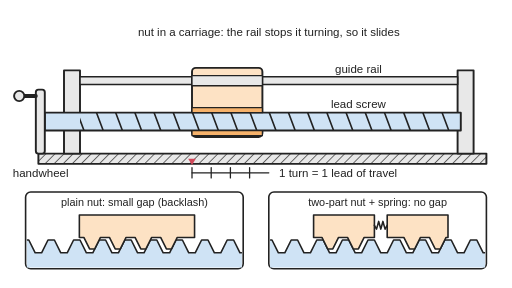
t = 0.00 s
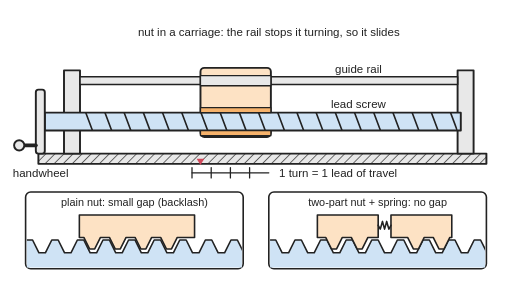
t = 0.99 s
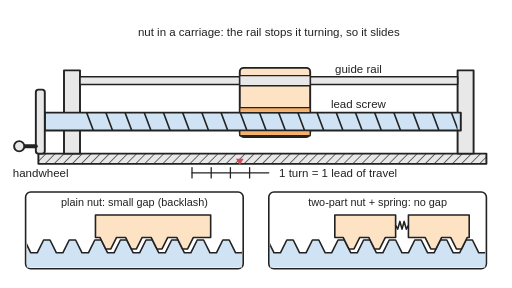
t = 1.97 s
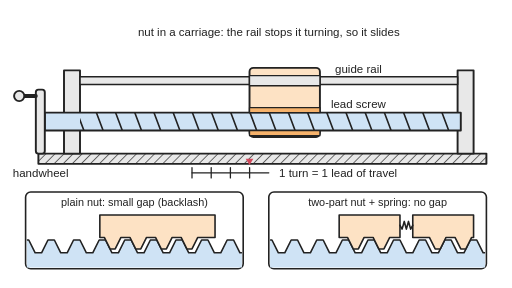
t = 3.03 s
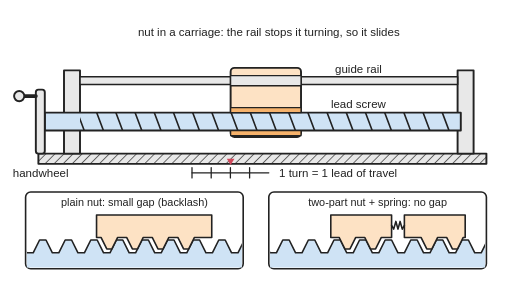
t = 3.98 s
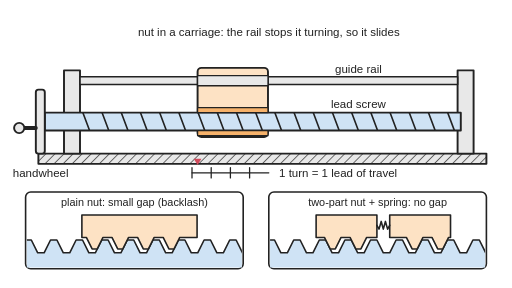
t = 5.01 s

The animated SVG that drew these frames (rendered in a browser with its animation timeline set to each time). Animation: 9 SMIL elements (animateTransform=9); one cycle of 6.00 s, repeats indefinitely.

<svg xmlns="http://www.w3.org/2000/svg" viewBox="0 0 800 450" width="800" height="450" role="img">
<title>Animated: lead screw and nut: turning the handwheel turns a threaded rod, and a nut fixed in a carriage that slides on a guide rail moves along by one lead for every turn; two close-ups show the small gap between nut and screw threads (backlash) and a spring-loaded two-part nut that presses on both thread faces to remove it; three turns move the carriage three leads and back, and the close-ups show the plain nut pausing on each reversal while the anti-backlash nut follows at once.</title>
<rect width="800" height="450" fill="#ffffff"/>
<defs>
<marker id="ah" viewBox="0 0 10 10" refX="8" refY="5" markerWidth="5" markerHeight="5" orient="auto-start-reverse"><path d="M0,0 L10,5 L0,10 z" fill="#d1495b"/></marker>
<pattern id="hatch" width="10" height="10" patternUnits="userSpaceOnUse" patternTransform="rotate(45)"><rect width="10" height="10" fill="#e8e8e8"/><line x1="0" y1="0" x2="0" y2="10" stroke="#222" stroke-width="2"/></pattern>
<clipPath id="sc"><rect x="125" y="176" width="590" height="28"/></clipPath><clipPath id="p1"><rect x="42" y="302" width="336" height="116"/></clipPath><clipPath id="p2"><rect x="422" y="302" width="336" height="116"/></clipPath>
</defs>
<g stroke-linejoin="round" stroke-linecap="round">
<rect x="60" y="240" width="700" height="16" fill="url(#hatch)" stroke="#222" stroke-width="3"/>
<rect x="100" y="110" width="25" height="130" fill="#e8e8e8" stroke="#222" stroke-width="3"/><rect x="715" y="110" width="25" height="130" fill="#e8e8e8" stroke="#222" stroke-width="3"/>
<rect x="125" y="120" width="590" height="12" fill="#e8e8e8" stroke="#222" stroke-width="2.5"/>
<g><animateTransform attributeName="transform" type="translate" values="0,0;0,0;0,0;0,0;0,0;1.1,0;3.8,0;8.1,0;13.7,0;20.4,0;28.1,0;36.4,0;45,0;53.6,0;61.9,0;69.6,0;76.3,0;81.9,0;86.2,0;88.9,0;90,0;90,0;90,0;90,0;90,0;89.5,0;87.8,0;85.2,0;81.5,0;77,0;71.7,0;65.8,0;59.3,0;52.5,0;45.6,0;38.6,0;31.7,0;25.2,0;19.2,0;13.8,0;9.1,0;5.3,0;2.5,0;0.7,0;0,0;0,0;0,0;0,0;0,0" keyTimes="0;0.0208;0.0417;0.0625;0.0833;0.1042;0.125;0.1458;0.1667;0.1875;0.2083;0.2292;0.25;0.2708;0.2917;0.3125;0.3333;0.3542;0.375;0.3958;0.4167;0.4375;0.4583;0.4792;0.5;0.5208;0.5417;0.5625;0.5833;0.6042;0.625;0.6458;0.6667;0.6875;0.7083;0.7292;0.75;0.7708;0.7917;0.8125;0.8333;0.8542;0.875;0.8958;0.9167;0.9375;0.9583;0.9792;1" dur="6s" repeatCount="indefinite"/><rect x="300" y="106" width="110" height="108" rx="6" fill="#fde2c4" stroke="#222" stroke-width="3"/><rect x="300" y="118" width="110" height="16" fill="#e8e8e8" stroke="#222" stroke-width="2"/></g>
<rect x="70" y="176" width="650" height="28" fill="#cfe3f5" stroke="#222" stroke-width="3"/>
<g clip-path="url(#sc)"><g><animateTransform attributeName="transform" type="translate" values="0,0;0,0;0,0;0,0;0,0;1.1,0;3.8,0;8.1,0;13.7,0;20.4,0;28.1,0;36.4,0;45,0;53.6,0;61.9,0;69.6,0;76.3,0;81.9,0;86.2,0;88.9,0;90,0;90,0;90,0;90,0;90,0;89.5,0;87.8,0;85.2,0;81.5,0;77,0;71.7,0;65.8,0;59.3,0;52.5,0;45.6,0;38.6,0;31.7,0;25.2,0;19.2,0;13.8,0;9.1,0;5.3,0;2.5,0;0.7,0;0,0;0,0;0,0;0,0;0,0" keyTimes="0;0.0208;0.0417;0.0625;0.0833;0.1042;0.125;0.1458;0.1667;0.1875;0.2083;0.2292;0.25;0.2708;0.2917;0.3125;0.3333;0.3542;0.375;0.3958;0.4167;0.4375;0.4583;0.4792;0.5;0.5208;0.5417;0.5625;0.5833;0.6042;0.625;0.6458;0.6667;0.6875;0.7083;0.7292;0.75;0.7708;0.7917;0.8125;0.8333;0.8542;0.875;0.8958;0.9167;0.9375;0.9583;0.9792;1" dur="6s" repeatCount="indefinite"/><line x1="30" y1="174" x2="42" y2="206" stroke="#222" stroke-width="2.5"/><line x1="60" y1="174" x2="72" y2="206" stroke="#222" stroke-width="2.5"/><line x1="90" y1="174" x2="102" y2="206" stroke="#222" stroke-width="2.5"/><line x1="120" y1="174" x2="132" y2="206" stroke="#222" stroke-width="2.5"/><line x1="150" y1="174" x2="162" y2="206" stroke="#222" stroke-width="2.5"/><line x1="180" y1="174" x2="192" y2="206" stroke="#222" stroke-width="2.5"/><line x1="210" y1="174" x2="222" y2="206" stroke="#222" stroke-width="2.5"/><line x1="240" y1="174" x2="252" y2="206" stroke="#222" stroke-width="2.5"/><line x1="270" y1="174" x2="282" y2="206" stroke="#222" stroke-width="2.5"/><line x1="300" y1="174" x2="312" y2="206" stroke="#222" stroke-width="2.5"/><line x1="330" y1="174" x2="342" y2="206" stroke="#222" stroke-width="2.5"/><line x1="360" y1="174" x2="372" y2="206" stroke="#222" stroke-width="2.5"/><line x1="390" y1="174" x2="402" y2="206" stroke="#222" stroke-width="2.5"/><line x1="420" y1="174" x2="432" y2="206" stroke="#222" stroke-width="2.5"/><line x1="450" y1="174" x2="462" y2="206" stroke="#222" stroke-width="2.5"/><line x1="480" y1="174" x2="492" y2="206" stroke="#222" stroke-width="2.5"/><line x1="510" y1="174" x2="522" y2="206" stroke="#222" stroke-width="2.5"/><line x1="540" y1="174" x2="552" y2="206" stroke="#222" stroke-width="2.5"/><line x1="570" y1="174" x2="582" y2="206" stroke="#222" stroke-width="2.5"/><line x1="600" y1="174" x2="612" y2="206" stroke="#222" stroke-width="2.5"/><line x1="630" y1="174" x2="642" y2="206" stroke="#222" stroke-width="2.5"/><line x1="660" y1="174" x2="672" y2="206" stroke="#222" stroke-width="2.5"/><line x1="690" y1="174" x2="702" y2="206" stroke="#222" stroke-width="2.5"/><line x1="720" y1="174" x2="732" y2="206" stroke="#222" stroke-width="2.5"/><line x1="750" y1="174" x2="762" y2="206" stroke="#222" stroke-width="2.5"/></g></g>
<g><animateTransform attributeName="transform" type="translate" values="0,0;0,0;0,0;0,0;0,0;1.1,0;3.8,0;8.1,0;13.7,0;20.4,0;28.1,0;36.4,0;45,0;53.6,0;61.9,0;69.6,0;76.3,0;81.9,0;86.2,0;88.9,0;90,0;90,0;90,0;90,0;90,0;89.5,0;87.8,0;85.2,0;81.5,0;77,0;71.7,0;65.8,0;59.3,0;52.5,0;45.6,0;38.6,0;31.7,0;25.2,0;19.2,0;13.8,0;9.1,0;5.3,0;2.5,0;0.7,0;0,0;0,0;0,0;0,0;0,0" keyTimes="0;0.0208;0.0417;0.0625;0.0833;0.1042;0.125;0.1458;0.1667;0.1875;0.2083;0.2292;0.25;0.2708;0.2917;0.3125;0.3333;0.3542;0.375;0.3958;0.4167;0.4375;0.4583;0.4792;0.5;0.5208;0.5417;0.5625;0.5833;0.6042;0.625;0.6458;0.6667;0.6875;0.7083;0.7292;0.75;0.7708;0.7917;0.8125;0.8333;0.8542;0.875;0.8958;0.9167;0.9375;0.9583;0.9792;1" dur="6s" repeatCount="indefinite"/><rect x="300" y="168" width="110" height="8" fill="#f6b26b" stroke="#222" stroke-width="2"/><rect x="300" y="204" width="110" height="8" fill="#f6b26b" stroke="#222" stroke-width="2"/></g>
<rect x="56" y="140" width="14" height="100" rx="4" fill="#e8e8e8" stroke="#222" stroke-width="3"/>
<g transform="translate(0,-40)"><animateTransform attributeName="transform" type="translate" values="0,-40;0,-40;0,-40;0,-39.6;0,-38;0,-33.7;0,-25.4;0,-12.1;0,5.3;0,23.7;0,37.1;0,39;0,25.6;0,0;0,-26.7;0,-39.9;0,-30.5;0,-2.6;0,27.2;0,40;0,27.2;0,-2.6;0,-30.5;0,-39.9;0,-26.7;0,0;0,25.6;0,39;0,37.1;0,23.7;0,5.3;0,-12.1;0,-25.4;0,-33.7;0,-38;0,-39.6;0,-40;0,-40;0,-40;0,-40;0,-39.6;0,-38;0,-33.7;0,-25.4;0,-12.1;0,5.3;0,23.7;0,37.1;0,39;0,25.6;0,0;0,-26.7;0,-39.9;0,-30.5;0,-2.6;0,27.2;0,40;0,27.2;0,-2.6;0,-30.5;0,-39.9;0,-26.7;0,0;0,25.6;0,39;0,37.1;0,23.7;0,5.3;0,-12.1;0,-25.4;0,-33.7;0,-38;0,-39.6;0,-40;0,-40;0,-40" keyTimes="0;0.08;0.0894;0.0989;0.1083;0.1178;0.1272;0.1367;0.1461;0.1556;0.165;0.1744;0.1839;0.1933;0.2028;0.2122;0.2217;0.2311;0.2406;0.25;0.2594;0.2689;0.2783;0.2878;0.2972;0.3067;0.3161;0.3256;0.335;0.3444;0.3539;0.3633;0.3728;0.3822;0.3917;0.4011;0.4106;0.42;0.5;0.5117;0.5233;0.535;0.5467;0.5583;0.57;0.5817;0.5933;0.605;0.6167;0.6283;0.64;0.6517;0.6633;0.675;0.6867;0.6983;0.71;0.7217;0.7333;0.745;0.7567;0.7683;0.78;0.7917;0.8033;0.815;0.8267;0.8383;0.85;0.8617;0.8733;0.885;0.8967;0.9083;0.92;1" dur="6s" repeatCount="indefinite"/><line x1="56" y1="190" x2="34" y2="190" stroke="#222" stroke-width="6"/><circle cx="30" cy="190" r="8" fill="#e8e8e8" stroke="#222" stroke-width="3"/></g>
<line x1="300" y1="270" x2="420" y2="270" stroke="#222" stroke-width="2"/><line x1="300" y1="262" x2="300" y2="278" stroke="#222" stroke-width="2"/><line x1="330" y1="262" x2="330" y2="278" stroke="#222" stroke-width="2"/><line x1="360" y1="262" x2="360" y2="278" stroke="#222" stroke-width="2"/><line x1="390" y1="262" x2="390" y2="278" stroke="#222" stroke-width="2"/>
<g><animateTransform attributeName="transform" type="translate" values="0,0;0,0;0,0;0,0;0,0;1.1,0;3.8,0;8.1,0;13.7,0;20.4,0;28.1,0;36.4,0;45,0;53.6,0;61.9,0;69.6,0;76.3,0;81.9,0;86.2,0;88.9,0;90,0;90,0;90,0;90,0;90,0;89.5,0;87.8,0;85.2,0;81.5,0;77,0;71.7,0;65.8,0;59.3,0;52.5,0;45.6,0;38.6,0;31.7,0;25.2,0;19.2,0;13.8,0;9.1,0;5.3,0;2.5,0;0.7,0;0,0;0,0;0,0;0,0;0,0" keyTimes="0;0.0208;0.0417;0.0625;0.0833;0.1042;0.125;0.1458;0.1667;0.1875;0.2083;0.2292;0.25;0.2708;0.2917;0.3125;0.3333;0.3542;0.375;0.3958;0.4167;0.4375;0.4583;0.4792;0.5;0.5208;0.5417;0.5625;0.5833;0.6042;0.625;0.6458;0.6667;0.6875;0.7083;0.7292;0.75;0.7708;0.7917;0.8125;0.8333;0.8542;0.875;0.8958;0.9167;0.9375;0.9583;0.9792;1" dur="6s" repeatCount="indefinite"/><path d="M300,258 l-6,-10 h12 z" fill="#d1495b"/></g>
<rect x="40" y="300" width="340" height="120" rx="8" fill="#ffffff" stroke="#222" stroke-width="2.5"/><rect x="420" y="300" width="340" height="120" rx="8" fill="#ffffff" stroke="#222" stroke-width="2.5"/>
<g clip-path="url(#p1)"><g transform="translate(0,0)"><animateTransform attributeName="transform" type="translate" values="0,0;0,0;0,0;0,0;0,0;0.5,0;1.7,0;3.6,0;6.1,0;9.1,0;12.5,0;16.2,0;20,0;23.8,0;27.5,0;30.9,0;33.9,0;36.4,0;38.3,0;39.5,0;40,0;40,0;40,0;40,0;40,0;39.8,0;39,0;37.9,0;36.2,0;34.2,0;31.9,0;29.2,0;26.4,0;23.4,0;20.2,0;17.1,0;14.1,0;11.2,0;8.5,0;6.1,0;4.1,0;2.4,0;1.1,0;0.3,0;0,0;0,0;0,0;0,0;0,0" keyTimes="0;0.0208;0.0417;0.0625;0.0833;0.1042;0.125;0.1458;0.1667;0.1875;0.2083;0.2292;0.25;0.2708;0.2917;0.3125;0.3333;0.3542;0.375;0.3958;0.4167;0.4375;0.4583;0.4792;0.5;0.5208;0.5417;0.5625;0.5833;0.6042;0.625;0.6458;0.6667;0.6875;0.7083;0.7292;0.75;0.7708;0.7917;0.8125;0.8333;0.8542;0.875;0.8958;0.9167;0.9375;0.9583;0.9792;1" dur="6s" repeatCount="indefinite"/><polygon points="-20,395 -15,395 -5,375 5,375 15,395 25,395 35,375 45,375 55,395 65,395 75,375 85,375 95,395 105,395 115,375 125,375 135,395 145,395 155,375 165,375 175,395 185,395 195,375 205,375 215,395 225,395 235,375 245,375 255,395 265,395 275,375 285,375 295,395 305,395 315,375 325,375 335,395 345,395 355,375 365,375 375,395 385,395 395,375 405,375 415,395 440,395 440,435 -20,435" fill="#cfe3f5" stroke="#222" stroke-width="2.5"/></g><g transform="translate(4,0)"><animateTransform attributeName="transform" type="translate" values="4,0;4,0;4,0;4,0;4,0;4,0;4,0;4,0;4,0;5.1,0;8.5,0;12.2,0;16,0;19.8,0;23.5,0;26.9,0;29.9,0;32.4,0;34.3,0;35.5,0;36,0;36,0;36,0;36,0;36,0;36,0;36,0;36,0;36,0;36,0;35.9,0;33.2,0;30.4,0;27.4,0;24.2,0;21.1,0;18.1,0;15.2,0;12.5,0;10.1,0;8.1,0;6.4,0;5.1,0;4.3,0;4,0;4,0;4,0;4,0;4,0" keyTimes="0;0.0208;0.0417;0.0625;0.0833;0.1042;0.125;0.1458;0.1667;0.1875;0.2083;0.2292;0.25;0.2708;0.2917;0.3125;0.3333;0.3542;0.375;0.3958;0.4167;0.4375;0.4583;0.4792;0.5;0.5208;0.5417;0.5625;0.5833;0.6042;0.625;0.6458;0.6667;0.6875;0.7083;0.7292;0.75;0.7708;0.7917;0.8125;0.8333;0.8542;0.875;0.8958;0.9167;0.9375;0.9583;0.9792;1" dur="6s" repeatCount="indefinite"/><polygon points="120,336 300,336 300,371 273,371 264,389 256,389 247,371 233,371 224,389 216,389 207,371 193,371 184,389 176,389 167,371 153,371 144,389 136,389 127,371 120,371" fill="#fde2c4" stroke="#222" stroke-width="2.5"/></g></g>
<g clip-path="url(#p2)"><g transform="translate(0,0)"><animateTransform attributeName="transform" type="translate" values="0,0;0,0;0,0;0,0;0,0;0.5,0;1.7,0;3.6,0;6.1,0;9.1,0;12.5,0;16.2,0;20,0;23.8,0;27.5,0;30.9,0;33.9,0;36.4,0;38.3,0;39.5,0;40,0;40,0;40,0;40,0;40,0;39.8,0;39,0;37.9,0;36.2,0;34.2,0;31.9,0;29.2,0;26.4,0;23.4,0;20.2,0;17.1,0;14.1,0;11.2,0;8.5,0;6.1,0;4.1,0;2.4,0;1.1,0;0.3,0;0,0;0,0;0,0;0,0;0,0" keyTimes="0;0.0208;0.0417;0.0625;0.0833;0.1042;0.125;0.1458;0.1667;0.1875;0.2083;0.2292;0.25;0.2708;0.2917;0.3125;0.3333;0.3542;0.375;0.3958;0.4167;0.4375;0.4583;0.4792;0.5;0.5208;0.5417;0.5625;0.5833;0.6042;0.625;0.6458;0.6667;0.6875;0.7083;0.7292;0.75;0.7708;0.7917;0.8125;0.8333;0.8542;0.875;0.8958;0.9167;0.9375;0.9583;0.9792;1" dur="6s" repeatCount="indefinite"/><polygon points="360,395 365,395 375,375 385,375 395,395 405,395 415,375 425,375 435,395 445,395 455,375 465,375 475,395 485,395 495,375 505,375 515,395 525,395 535,375 545,375 555,395 565,395 575,375 585,375 595,395 605,395 615,375 625,375 635,395 645,395 655,375 665,375 675,395 685,395 695,375 705,375 715,395 725,395 735,375 745,375 755,395 765,395 775,375 785,375 795,395 820,395 820,435 360,435" fill="#cfe3f5" stroke="#222" stroke-width="2.5"/></g><g transform="translate(0,0)"><animateTransform attributeName="transform" type="translate" values="0,0;0,0;0,0;0,0;0,0;0.5,0;1.7,0;3.6,0;6.1,0;9.1,0;12.5,0;16.2,0;20,0;23.8,0;27.5,0;30.9,0;33.9,0;36.4,0;38.3,0;39.5,0;40,0;40,0;40,0;40,0;40,0;39.8,0;39,0;37.9,0;36.2,0;34.2,0;31.9,0;29.2,0;26.4,0;23.4,0;20.2,0;17.1,0;14.1,0;11.2,0;8.5,0;6.1,0;4.1,0;2.4,0;1.1,0;0.3,0;0,0;0,0;0,0;0,0;0,0" keyTimes="0;0.0208;0.0417;0.0625;0.0833;0.1042;0.125;0.1458;0.1667;0.1875;0.2083;0.2292;0.25;0.2708;0.2917;0.3125;0.3333;0.3542;0.375;0.3958;0.4167;0.4375;0.4583;0.4792;0.5;0.5208;0.5417;0.5625;0.5833;0.6042;0.625;0.6458;0.6667;0.6875;0.7083;0.7292;0.75;0.7708;0.7917;0.8125;0.8333;0.8542;0.875;0.8958;0.9167;0.9375;0.9583;0.9792;1" dur="6s" repeatCount="indefinite"/><polygon points="490,336 585,336 585,371 569.0,371 560.0,389 552.0,389 543.0,371 529.0,371 520.0,389 512.0,389 503.0,371 490,371" fill="#fde2c4" stroke="#222" stroke-width="2.5"/><polygon points="605,336 700,336 700,371 697.0,371 688.0,389 680.0,389 671.0,371 657.0,371 648.0,389 640.0,389 631.0,371 605,371" fill="#fde2c4" stroke="#222" stroke-width="2.5"/><polyline points="585,352 588.3,358 591.7,346 595,358 598.3,346 601.7,358 605,352" fill="none" stroke="#222" stroke-width="2.5"/></g></g>
</g>
<g font-family="Arial, Helvetica, sans-serif" font-size="18" fill="#222">
<text x="420" y="56" text-anchor="middle">nut in a carriage: the rail stops it turning, so it slides</text>
<text x="560" y="168" text-anchor="middle">lead screw</text>
<text x="560" y="114" text-anchor="middle">guide rail</text>
<text x="20" y="276">handwheel</text>
<text x="436" y="276">1 turn = 1 lead of travel</text>
<text x="210" y="322" text-anchor="middle" font-size="17">plain nut: small gap (backlash)</text>
<text x="590" y="322" text-anchor="middle" font-size="17">two-part nut + spring: no gap</text>
</g>
</svg>
